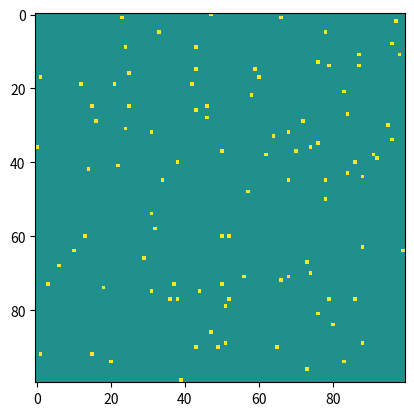

This chart was generated by the following Python code:
# Python code to implement Conway's Game Of Life
import argparse
import numpy as np
import matplotlib.pyplot as plt
import matplotlib.animation as animation
 
# setting up the values for the grid
Fire = 1
Ready = 0.5
Resting = 0
vals = [Fire, Ready, Resting]
 
def randomGrid(N):
 
    """returns a grid of NxN random values"""
    return np.random.choice(vals, N*N, p=[0.01, 0.99, 0]).reshape(N, N)

def manualgrid(grid):
    print("x and y: ")
    x,y = input().split()
    x,y = int(x), int(y)
    grid[x, y] = 1
    print("more?(y/n): ")
    r = input()
    if r == 'y':
        manualgrid(grid)
 
def update(frameNum, img, grid, N):
 
    # copy grid since we require 8 neighbors
    # for calculation and we go line by line
    newGrid = grid.copy()
    for i in range(N):
        for j in range(N):
 
            # compute 8-neighbor sum
            # using toroidal boundary conditions - x and y wrap around
            # so that the simulaton takes place on a toroidal surface.

            list = [grid[i, (j-1)%N], grid[i, (j+1)%N],
                         grid[(i-1)%N, j], grid[(i+1)%N, j],
                         grid[(i-1)%N, (j-1)%N], grid[(i-1)%N, (j+1)%N],
                         grid[(i+1)%N, (j-1)%N], grid[(i+1)%N, (j+1)%N]]
            
            tot = list.count(1)
 
            # apply Conway's rules
            if grid[i, j]  == 0.5:
                if tot == 2:
                    newGrid[i, j] = 1
                else:
                    newGrid[i, j] = 0.5
            elif grid[i, j] == 1:
                newGrid[i, j] = 0
            else:
                newGrid[i, j] = 0.5
 
    # update data
    img.set_data(newGrid)
    grid[:] = newGrid[:]
    return img,
 
# main() function
def main():
 
    # Command line args are in sys.argv[1], sys.argv[2] ..
    # sys.argv[0] is the script name itself and can be ignored
    # parse arguments
    parser = argparse.ArgumentParser(description="Runs Conway's Game of Life simulation.")
 
    # add arguments
    parser.add_argument('--grid-size', dest='N', required=False)
    parser.add_argument('--mov-file', dest='movfile', required=False)
    parser.add_argument('--interval', dest='interval', required=False)
    parser.add_argument('--manual', action='store_true', required=False)
    args = parser.parse_args()
     
    # set grid size
    N = 100
    if args.N and int(args.N) > 8:
        N = int(args.N)
         
    # set animation update interval
    updateInterval = 50
    if args.interval:
        updateInterval = int(args.interval)
 
    # declare grid
    grid = np.array([])
 
    # check if "manual" demo flag is specified
    
    if args.manual:
        grid = np.zeros(N*N).reshape(N,N)
        manualgrid(grid)


    else:   # populate grid with random on/off -
            # more off than on
        grid = randomGrid(N)
 
    # set up animation
    fig, ax = plt.subplots()
    img = ax.imshow(grid, vmin=0, vmax=1, interpolation='nearest')
    ani = animation.FuncAnimation(fig, update, fargs=(img, grid, N, ),
                                  frames = 10,
                                  interval=updateInterval,
                                  save_count=50)
 
    # # of frames?
    # set output file
    if args.movfile:
        ani.save(args.movfile, fps=30, extra_args=['-vcodec', 'libx264'])
    plt.show()
 
# call main
if __name__ == '__main__':
    main()
